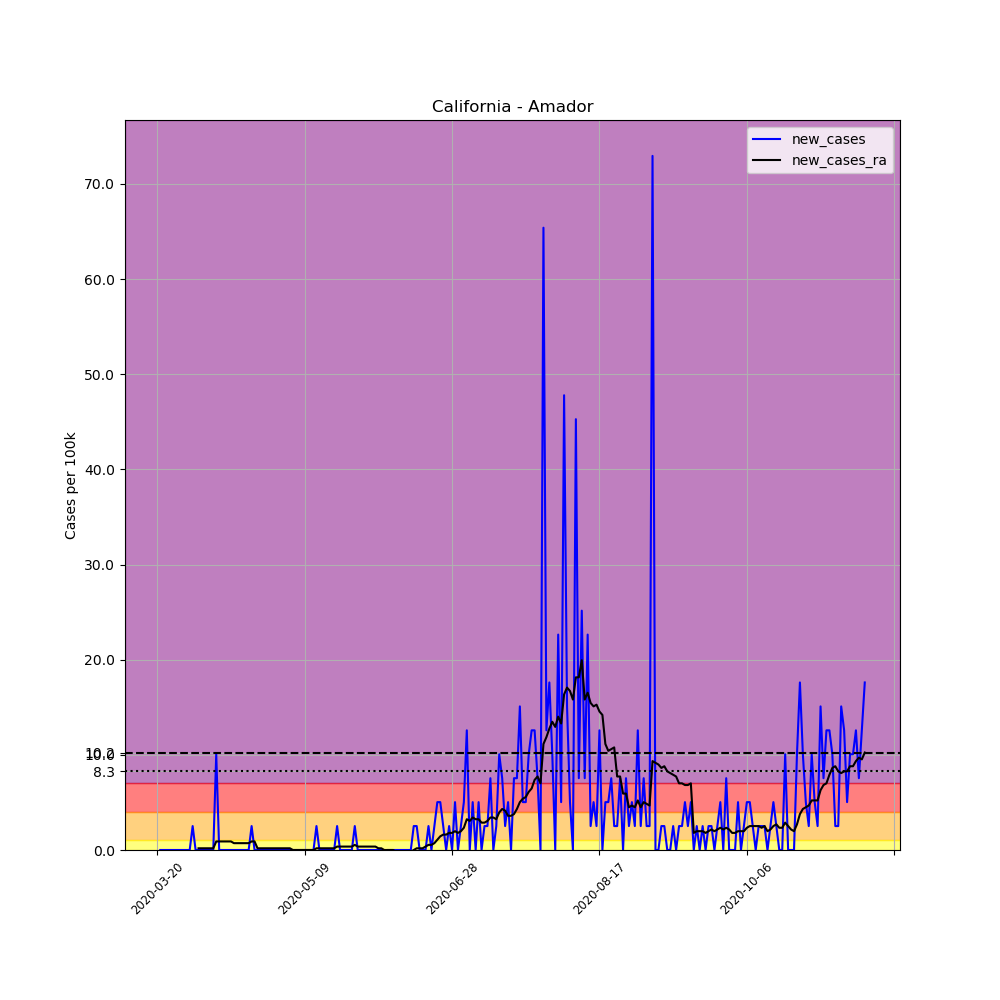

Data behind this chart, as committed beside it:
, date, county, state, fips, cases, deaths, COUNTY, STNAME, CTYNAME, POPESTIMATE2019, per_100k, new_cases, new_cases_ra
188000, 2020-03-20, Amador, California, 6005, 1, 0, 5, California, Amador, 39752, 2.516, , 
188001, 2020-03-21, Amador, California, 6005, 1, 0, 5, California, Amador, 39752, 2.516, 0.0, 
188002, 2020-03-22, Amador, California, 6005, 1, 0, 5, California, Amador, 39752, 2.516, 0.0, 
188003, 2020-03-23, Amador, California, 6005, 1, 0, 5, California, Amador, 39752, 2.516, 0.0, 
188004, 2020-03-24, Amador, California, 6005, 1, 0, 5, California, Amador, 39752, 2.516, 0.0, 
188005, 2020-03-25, Amador, California, 6005, 1, 0, 5, California, Amador, 39752, 2.516, 0.0, 
188006, 2020-03-26, Amador, California, 6005, 1, 0, 5, California, Amador, 39752, 2.516, 0.0, 
188007, 2020-03-27, Amador, California, 6005, 1, 0, 5, California, Amador, 39752, 2.516, 0.0, 
188008, 2020-03-28, Amador, California, 6005, 1, 0, 5, California, Amador, 39752, 2.516, 0.0, 
188009, 2020-03-29, Amador, California, 6005, 1, 0, 5, California, Amador, 39752, 2.516, 0.0, 
188010, 2020-03-30, Amador, California, 6005, 1, 0, 5, California, Amador, 39752, 2.516, 0.0, 
188011, 2020-03-31, Amador, California, 6005, 1, 0, 5, California, Amador, 39752, 2.516, 0.0, 
188012, 2020-04-01, Amador, California, 6005, 2, 0, 5, California, Amador, 39752, 5.031, 2.516, 
188013, 2020-04-02, Amador, California, 6005, 2, 0, 5, California, Amador, 39752, 5.031, 0.0, 
188014, 2020-04-03, Amador, California, 6005, 2, 0, 5, California, Amador, 39752, 5.031, 0.0, 0.1797
188015, 2020-04-04, Amador, California, 6005, 2, 0, 5, California, Amador, 39752, 5.031, 0.0, 0.1797
188016, 2020-04-05, Amador, California, 6005, 2, 0, 5, California, Amador, 39752, 5.031, 0.0, 0.1797
188017, 2020-04-06, Amador, California, 6005, 2, 0, 5, California, Amador, 39752, 5.031, 0.0, 0.1797
188018, 2020-04-07, Amador, California, 6005, 2, 0, 5, California, Amador, 39752, 5.031, 0.0, 0.1797
188019, 2020-04-08, Amador, California, 6005, 2, 0, 5, California, Amador, 39752, 5.031, 0.0, 0.1797
188020, 2020-04-09, Amador, California, 6005, 6, 0, 5, California, Amador, 39752, 15.09, 10.06, 0.8984
188021, 2020-04-10, Amador, California, 6005, 6, 0, 5, California, Amador, 39752, 15.09, 0.0, 0.8984
188022, 2020-04-11, Amador, California, 6005, 6, 0, 5, California, Amador, 39752, 15.09, 0.0, 0.8984
188023, 2020-04-12, Amador, California, 6005, 6, 0, 5, California, Amador, 39752, 15.09, 0.0, 0.8984
188024, 2020-04-13, Amador, California, 6005, 6, 0, 5, California, Amador, 39752, 15.09, 0.0, 0.8984
188025, 2020-04-14, Amador, California, 6005, 6, 0, 5, California, Amador, 39752, 15.09, 0.0, 0.8984
188026, 2020-04-15, Amador, California, 6005, 6, 0, 5, California, Amador, 39752, 15.09, 0.0, 0.7187
188027, 2020-04-16, Amador, California, 6005, 6, 0, 5, California, Amador, 39752, 15.09, 0.0, 0.7187
188028, 2020-04-17, Amador, California, 6005, 6, 0, 5, California, Amador, 39752, 15.09, 0.0, 0.7187
188029, 2020-04-18, Amador, California, 6005, 6, 0, 5, California, Amador, 39752, 15.09, 0.0, 0.7187
188030, 2020-04-19, Amador, California, 6005, 6, 0, 5, California, Amador, 39752, 15.09, 0.0, 0.7187
188031, 2020-04-20, Amador, California, 6005, 6, 0, 5, California, Amador, 39752, 15.09, 0.0, 0.7187
188032, 2020-04-21, Amador, California, 6005, 7, 0, 5, California, Amador, 39752, 17.61, 2.516, 0.8984
188033, 2020-04-22, Amador, California, 6005, 7, 0, 5, California, Amador, 39752, 17.61, 0.0, 0.8984
188034, 2020-04-23, Amador, California, 6005, 7, 0, 5, California, Amador, 39752, 17.61, 0.0, 0.1797
188035, 2020-04-24, Amador, California, 6005, 7, 0, 5, California, Amador, 39752, 17.61, 0.0, 0.1797
188036, 2020-04-25, Amador, California, 6005, 7, 0, 5, California, Amador, 39752, 17.61, 0.0, 0.1797
188037, 2020-04-26, Amador, California, 6005, 7, 0, 5, California, Amador, 39752, 17.61, 0.0, 0.1797
188038, 2020-04-27, Amador, California, 6005, 7, 0, 5, California, Amador, 39752, 17.61, 0.0, 0.1797
188039, 2020-04-28, Amador, California, 6005, 7, 0, 5, California, Amador, 39752, 17.61, 0.0, 0.1797
188040, 2020-04-29, Amador, California, 6005, 7, 0, 5, California, Amador, 39752, 17.61, 0.0, 0.1797
188041, 2020-04-30, Amador, California, 6005, 7, 0, 5, California, Amador, 39752, 17.61, 0.0, 0.1797
188042, 2020-05-01, Amador, California, 6005, 7, 0, 5, California, Amador, 39752, 17.61, 0.0, 0.1797
188043, 2020-05-02, Amador, California, 6005, 7, 0, 5, California, Amador, 39752, 17.61, 0.0, 0.1797
188044, 2020-05-03, Amador, California, 6005, 7, 0, 5, California, Amador, 39752, 17.61, 0.0, 0.1797
188045, 2020-05-04, Amador, California, 6005, 7, 0, 5, California, Amador, 39752, 17.61, 0.0, 0.1797
188046, 2020-05-05, Amador, California, 6005, 7, 0, 5, California, Amador, 39752, 17.61, 0.0, 0.0
188047, 2020-05-06, Amador, California, 6005, 7, 0, 5, California, Amador, 39752, 17.61, 0.0, 0.0
188048, 2020-05-07, Amador, California, 6005, 7, 0, 5, California, Amador, 39752, 17.61, 0.0, 0.0
188049, 2020-05-08, Amador, California, 6005, 7, 0, 5, California, Amador, 39752, 17.61, 0.0, 0.0
188050, 2020-05-09, Amador, California, 6005, 7, 0, 5, California, Amador, 39752, 17.61, 0.0, 0.0
188051, 2020-05-10, Amador, California, 6005, 7, 0, 5, California, Amador, 39752, 17.61, 0.0, 0.0
188052, 2020-05-11, Amador, California, 6005, 7, 0, 5, California, Amador, 39752, 17.61, 0.0, 0.0
188053, 2020-05-12, Amador, California, 6005, 7, 0, 5, California, Amador, 39752, 17.61, 0.0, 0.0
188054, 2020-05-13, Amador, California, 6005, 8, 0, 5, California, Amador, 39752, 20.12, 2.516, 0.1797
188055, 2020-05-14, Amador, California, 6005, 8, 0, 5, California, Amador, 39752, 20.12, 0.0, 0.1797
188056, 2020-05-15, Amador, California, 6005, 8, 0, 5, California, Amador, 39752, 20.12, 0.0, 0.1797
188057, 2020-05-16, Amador, California, 6005, 8, 0, 5, California, Amador, 39752, 20.12, 0.0, 0.1797
188058, 2020-05-17, Amador, California, 6005, 8, 0, 5, California, Amador, 39752, 20.12, 0.0, 0.1797
188059, 2020-05-18, Amador, California, 6005, 8, 0, 5, California, Amador, 39752, 20.12, 0.0, 0.1797
... 181 more rows
